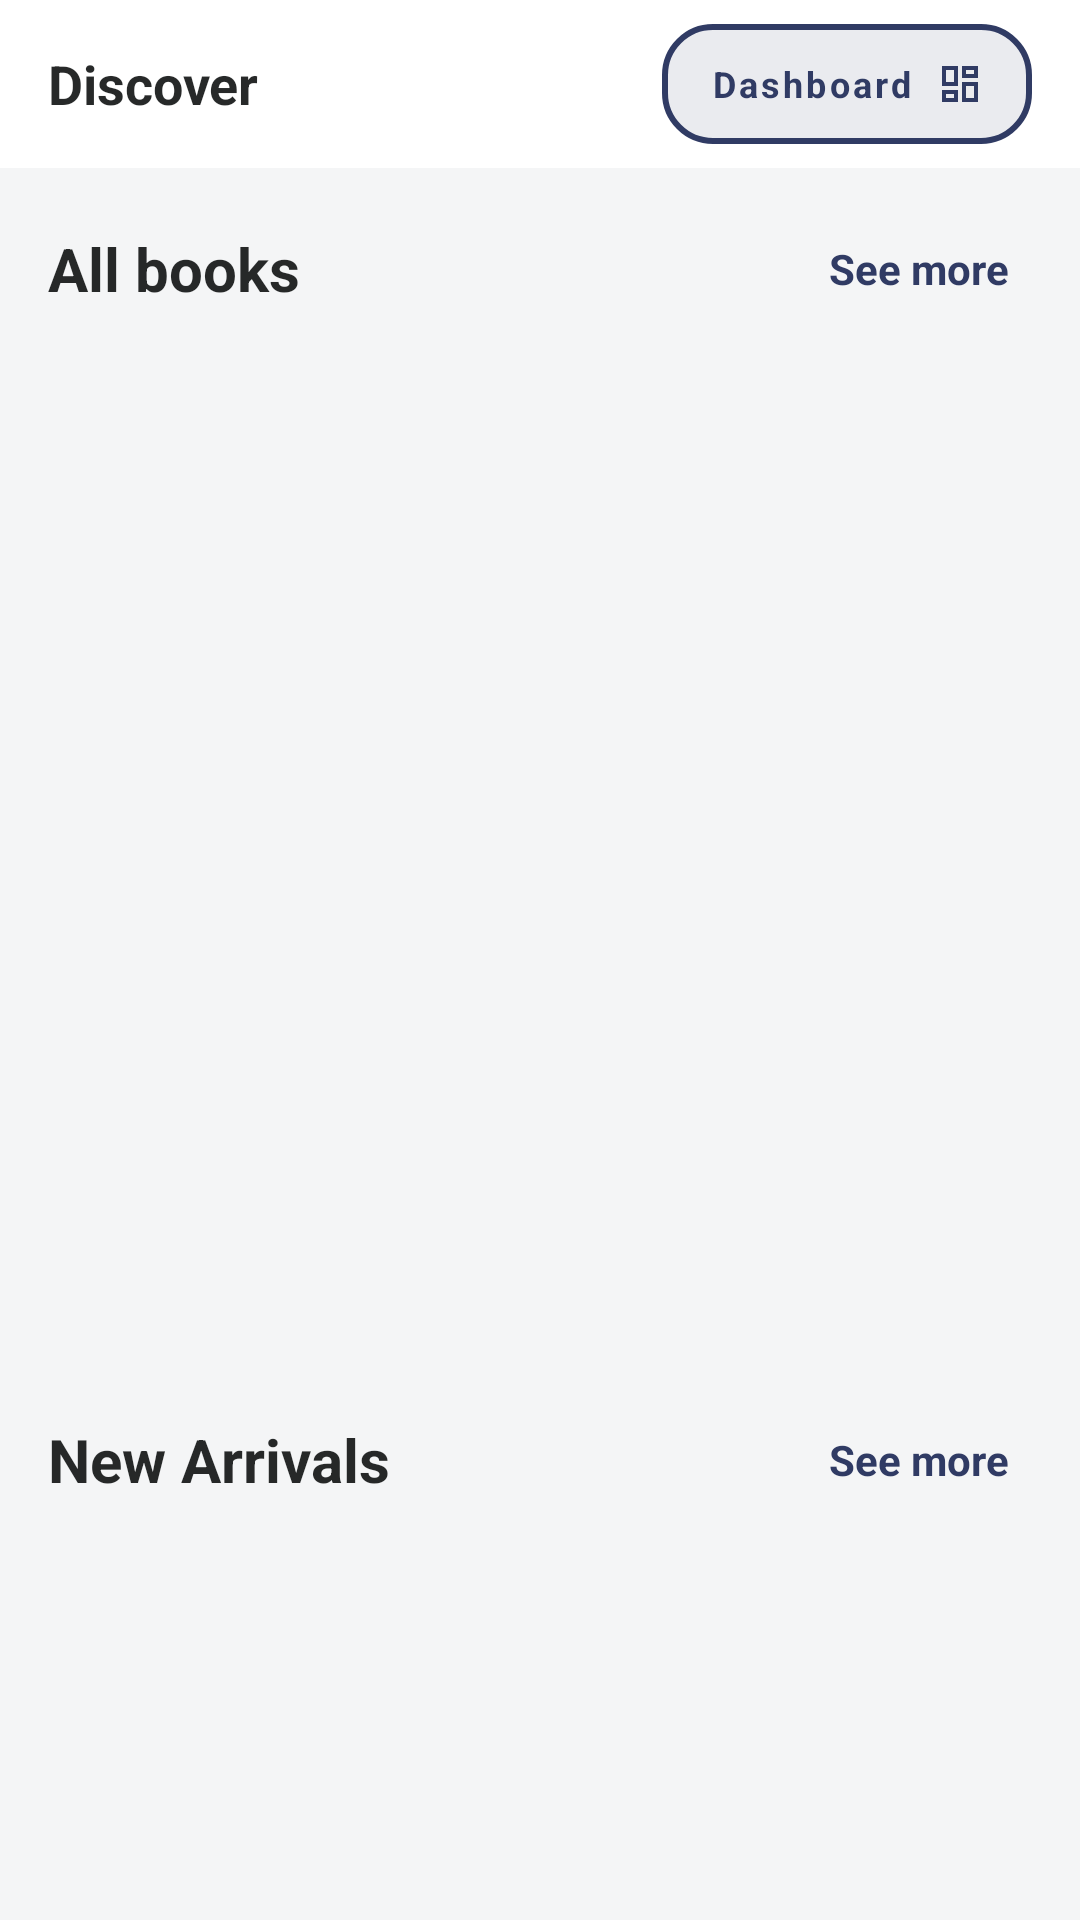

Produce the Android XML layout that renders to this screen, including the resource entries it uses.
<!-- AndroidManifest.xml: application theme Theme.EBoiBazar -->
<!-- res/layout/fragment_home.xml -->
<?xml version="1.0" encoding="utf-8"?>
<FrameLayout xmlns:android="http://schemas.android.com/apk/res/android"
    xmlns:app="http://schemas.android.com/apk/res-auto"
    xmlns:tools="http://schemas.android.com/tools"
    android:layout_width="match_parent"
    android:layout_height="match_parent"
    android:background="@color/background"
    tools:context=".HomeFragment">

    
    <LinearLayout
        android:id="@+id/splashLayout"
        android:layout_width="match_parent"
        android:layout_height="match_parent"
        android:background="@color/background"
        android:gravity="center_vertical"
        android:orientation="vertical"
        android:visibility="gone">

        <ProgressBar
            android:id="@+id/progressBar"
            android:layout_width="75dp"
            android:layout_height="75dp"
            android:layout_gravity="center"
            android:indeterminate="true"
            android:indeterminateTint="@color/primary" />

        <ImageView
            android:layout_width="match_parent"
            android:layout_height="400dp"
            android:alpha="0.8"
            android:src="@drawable/img_splash" />

        <TextView
            android:layout_width="wrap_content"
            android:layout_height="wrap_content"
            android:layout_gravity="center"
            android:layout_marginHorizontal="16dp"
            android:alpha="0.9"
            android:text="Buy Books at Best Prices at eBoiBazar"
            android:textAlignment="center"
            android:textColor="@color/text"
            android:textSize="20sp"
            android:textStyle="bold" />

    </LinearLayout>

    
    <androidx.appcompat.widget.Toolbar
        android:id="@+id/toolbar"
        android:layout_width="match_parent"
        android:layout_height="56dp"
        android:background="@color/navBg"
        android:elevation="8dp">

        <TextView
            android:layout_width="wrap_content"
            android:layout_height="wrap_content"
            android:layout_marginStart="16dp"
            android:text="Discover"
            android:textColor="@color/text"
            android:textSize="18sp"
            android:textStyle="bold" />

        <com.google.android.material.button.MaterialButton
            android:id="@+id/btnDashboard"
            style="@style/Widget.MaterialComponents.Button"
            android:layout_width="wrap_content"
            android:layout_height="40dp"
            android:layout_gravity="end"
            android:layout_marginEnd="16dp"
            android:background="@drawable/button_secondary"
            android:foreground="@drawable/button_secondary_foreground"
            android:text="Dashboard"
            android:textAllCaps="false"
            android:textColor="@color/secondaryInverse"
            android:textSize="12sp"
            android:textStyle="bold"
            app:icon="@drawable/view_dashboard_outline"
            app:iconGravity="textEnd"
            app:iconSize="16dp"
            app:iconTint="@color/secondaryInverse" />

    </androidx.appcompat.widget.Toolbar>

    <ScrollView
        android:id="@+id/homeLayout"
        android:layout_width="match_parent"
        android:layout_height="match_parent"
        android:layout_marginTop="56dp"
        android:paddingBottom="48dp"
        android:scrollbars="none">

        <LinearLayout
            android:layout_width="match_parent"
            android:layout_height="wrap_content"
            android:layout_marginTop="16dp"
            android:orientation="vertical">

            
            <LinearLayout
                android:layout_width="match_parent"
                android:layout_height="wrap_content"
                android:layout_marginBottom="8dp"
                android:orientation="horizontal">

                <TextView
                    android:layout_width="0dp"
                    android:layout_height="wrap_content"
                    android:layout_gravity="center"
                    android:layout_marginStart="16dp"
                    android:layout_weight="1"
                    android:text="All books"
                    android:textColor="@color/text"
                    android:textSize="20sp"
                    android:textStyle="bold" />

                <TextView
                    android:id="@+id/btnMoreBooks"
                    android:layout_width="wrap_content"
                    android:layout_height="wrap_content"
                    android:layout_gravity="center"
                    android:layout_marginEnd="16dp"
                    android:foreground="@drawable/button_secondary_foreground"
                    android:padding="8dp"
                    android:text="See more"
                    android:textAlignment="textEnd"
                    android:textColor="@color/secondaryInverse"
                    android:textStyle="bold" />

            </LinearLayout>

            <androidx.recyclerview.widget.RecyclerView
                android:id="@+id/rvAllBooks"
                android:layout_width="wrap_content"
                android:layout_height="330dp"
                android:clipToPadding="false"
                android:orientation="horizontal"
                android:paddingHorizontal="10dp"
                app:layoutManager="androidx.recyclerview.widget.LinearLayoutManager" />


            
            <LinearLayout
                android:layout_width="match_parent"
                android:layout_height="wrap_content"
                android:layout_marginTop="24dp"
                android:layout_marginBottom="8dp"
                android:orientation="horizontal">

                <TextView
                    android:layout_width="0dp"
                    android:layout_height="wrap_content"
                    android:layout_gravity="center"
                    android:layout_marginStart="16dp"
                    android:layout_weight="1"
                    android:text="New Arrivals"
                    android:textColor="@color/text"
                    android:textSize="20sp"
                    android:textStyle="bold" />

                <TextView
                    android:id="@+id/btnMoreNewArrivals"
                    android:layout_width="wrap_content"
                    android:layout_height="wrap_content"
                    android:layout_gravity="center"
                    android:layout_marginEnd="16dp"
                    android:foreground="@drawable/button_secondary_foreground"
                    android:padding="8dp"
                    android:text="See more"
                    android:textAlignment="textEnd"
                    android:textColor="@color/secondaryInverse"
                    android:textStyle="bold" />

            </LinearLayout>

            <androidx.recyclerview.widget.RecyclerView
                android:id="@+id/rvNewArrivals"
                android:layout_width="wrap_content"
                android:layout_height="330dp"
                android:clipToPadding="false"
                android:orientation="horizontal"
                android:paddingHorizontal="10dp"
                app:layoutManager="androidx.recyclerview.widget.LinearLayoutManager" />

            
            <LinearLayout
                android:layout_width="match_parent"
                android:layout_height="wrap_content"
                android:layout_marginTop="24dp"
                android:layout_marginBottom="8dp"
                android:orientation="horizontal">

                <TextView
                    android:layout_width="0dp"
                    android:layout_height="wrap_content"
                    android:layout_gravity="center"
                    android:layout_marginStart="16dp"
                    android:layout_weight="1"
                    android:text="Bangla Books"
                    android:textColor="@color/text"
                    android:textSize="20sp"
                    android:textStyle="bold" />

                <TextView
                    android:id="@+id/btnMoreBanglaBooks"
                    android:layout_width="wrap_content"
                    android:layout_height="wrap_content"
                    android:layout_gravity="center"
                    android:layout_marginEnd="16dp"
                    android:foreground="@drawable/button_secondary_foreground"
                    android:padding="8dp"
                    android:text="See more"
                    android:textAlignment="textEnd"
                    android:textColor="@color/secondaryInverse"
                    android:textStyle="bold" />

            </LinearLayout>

            <androidx.recyclerview.widget.RecyclerView
                android:id="@+id/rvBanglaBooks"
                android:layout_width="wrap_content"
                android:layout_height="330dp"
                android:clipToPadding="false"
                android:orientation="horizontal"
                android:paddingHorizontal="10dp"
                app:layoutManager="androidx.recyclerview.widget.LinearLayoutManager" />

            
            <LinearLayout
                android:layout_width="match_parent"
                android:layout_height="wrap_content"
                android:layout_marginTop="24dp"
                android:layout_marginBottom="8dp"
                android:orientation="horizontal">

                <TextView
                    android:layout_width="0dp"
                    android:layout_height="wrap_content"
                    android:layout_gravity="center"
                    android:layout_marginStart="16dp"
                    android:layout_weight="2"
                    android:text="English Books"
                    android:textColor="@color/text"
                    android:textSize="20sp"
                    android:textStyle="bold" />

                <TextView
                    android:id="@+id/btnMoreEnglishBooks"
                    android:layout_width="wrap_content"
                    android:layout_height="wrap_content"
                    android:layout_gravity="center"
                    android:layout_marginEnd="16dp"
                    android:foreground="@drawable/button_secondary_foreground"
                    android:padding="8dp"
                    android:text="See more"
                    android:textAlignment="textEnd"
                    android:textColor="@color/secondaryInverse"
                    android:textStyle="bold" />

            </LinearLayout>

            <androidx.recyclerview.widget.RecyclerView
                android:id="@+id/rvEnglishBooks"
                android:layout_width="wrap_content"
                android:layout_height="330dp"
                android:clipToPadding="false"
                android:orientation="horizontal"
                android:paddingHorizontal="10dp"
                app:layoutManager="androidx.recyclerview.widget.LinearLayoutManager" />

            <View
                android:layout_width="match_parent"
                android:layout_height="wrap_content"
                android:layout_marginTop="48dp" />

        </LinearLayout>

    </ScrollView>

</FrameLayout>
<!-- resources referenced by this layout -->
<resources>
  <color name="background">#f4f5f6</color>
  <color name="navBg">#FFFFFF</color>
  <color name="primary">#204752</color>
  <color name="secondaryInverse">#303b64</color>
  <color name="text">#DE070909</color>
  <!-- drawable button_secondary (drawable) -->
  <?xml version="1.0" encoding="utf-8"?>
  <selector xmlns:android="http://schemas.android.com/apk/res/android">
      <item>
          <shape>
              <stroke android:width="2dp" android:color="@color/secondaryInverse" />
              <solid android:color="@color/secondary10" />
              <corners android:radius="16dp" />
          </shape>
      </item>
  </selector>
  <!-- drawable button_secondary_foreground (drawable) -->
  <selector xmlns:android="http://schemas.android.com/apk/res/android">
      <item android:state_pressed="true">
          <shape android:shape="rectangle">
              <solid android:color="@color/secondary30" />
              <corners android:radius="16dp" />
          </shape>
      </item>
      <item>
          <shape android:shape="rectangle">
              <solid android:color="@android:color/transparent" />
              <corners android:radius="16dp" />
          </shape>
      </item>
  </selector>
  <!-- drawable img_splash: png bitmap (drawable, 79613 bytes) -->
  <!-- drawable view_dashboard_outline (drawable) -->
  <vector xmlns:android="http://schemas.android.com/apk/res/android"
      android:width="24dp"
      android:height="24dp"
      android:viewportWidth="24"
      android:viewportHeight="24">
      <path
          android:fillColor="@color/primary"
          android:pathData="M19,5V7H15V5H19M9,5V11H5V5H9M19,13V19H15V13H19M9,17V19H5V17H9M21,3H13V9H21V3M11,3H3V13H11V3M21,11H13V21H21V11M11,15H3V21H11V15Z" />
  </vector>
  <style name="Theme.EBoiBazar" parent="Base.Theme.EBoiBazar" />
  <color name="secondary10">#1A1E6C6C</color>
  <color name="secondary30">#4D9BA6CF</color>
  <style name="Base.Theme.EBoiBazar" parent="Theme.Material3.DayNight.NoActionBar">
          <item name="colorPrimary">@color/secondaryInverse</item>
          <item name="colorSecondary">@color/accent</item>
          <item name="colorAccent">@color/accent</item>
          <item name="fontFamily">@font/sofiapro</item>
          <item name="android:statusBarColor">@color/navBg</item>
          <item name="android:windowLightStatusBar">true</item>
          <item name="android:navigationBarColor">@color/navBg</item>
      </style>
  <color name="accent">#66717f</color>
</resources>
